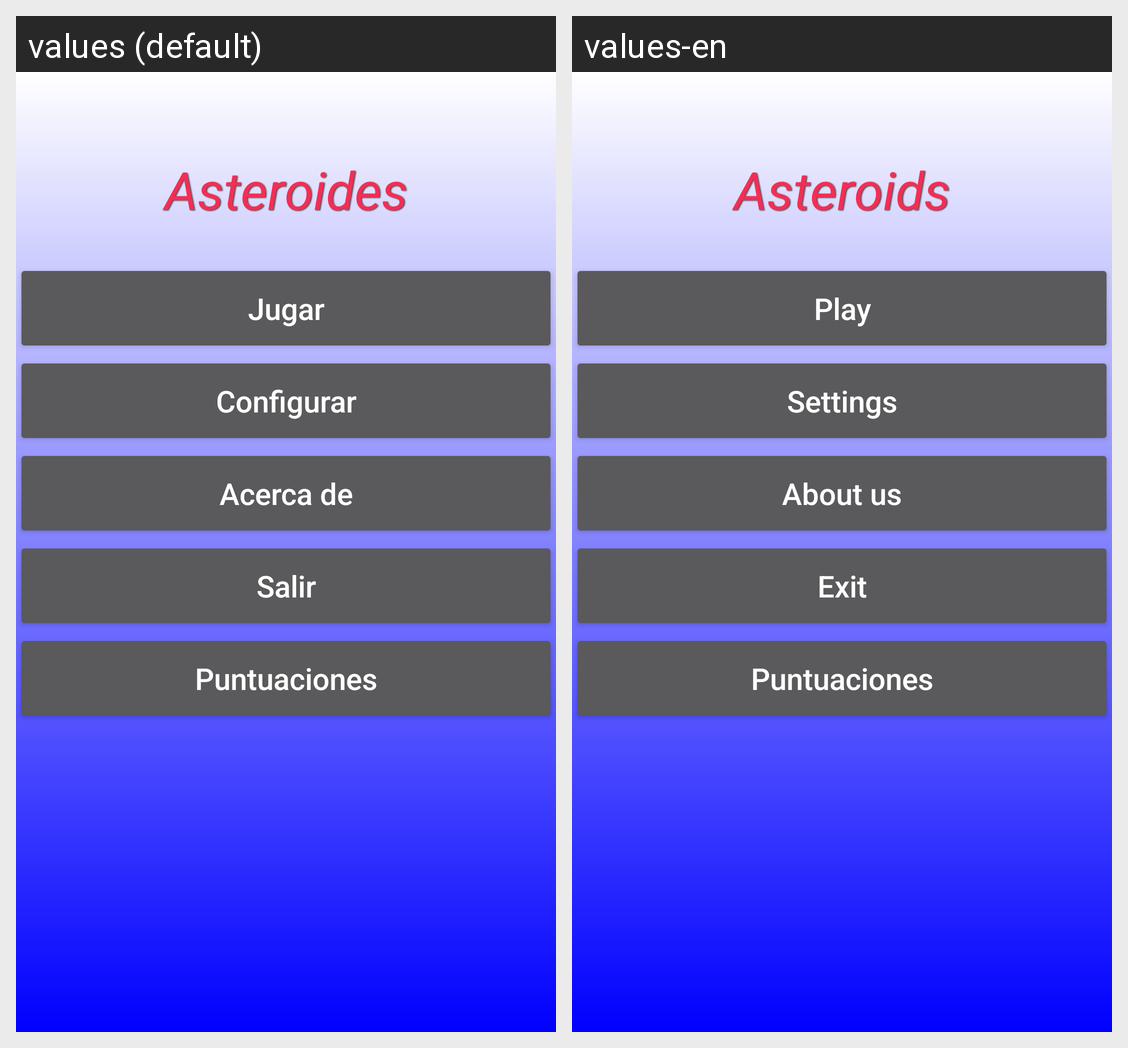

Translations of the strings shown on this Android screen, per locale in the grid:
Android screen res/layout/activity_main.xml rendered under 2 locales, left to right: values (default), values-en. Device: Nexus 5 (rendered at 1080×1920; each locale shown at half size, 540×960, under a caption strip naming it); theme TemaAsteroides.
Strings drawn on this screen, with the default value and each locale's value (text and hints the layout hard-codes, and strings that could not be matched under every locale, appear in the picture but are not listed):

app_name
  values: Asteroides
  values-en: Asteroids

jugar
  values: Jugar
  values-en: Play

configurar
  values: Configurar
  values-en: Settings

acercade
  values: Acerca de
  values-en: About us

salir
  values: Salir
  values-en: Exit

puntuaciones
  values: Puntuaciones
  values-en: Puntuaciones  [not translated; the default value is used]
